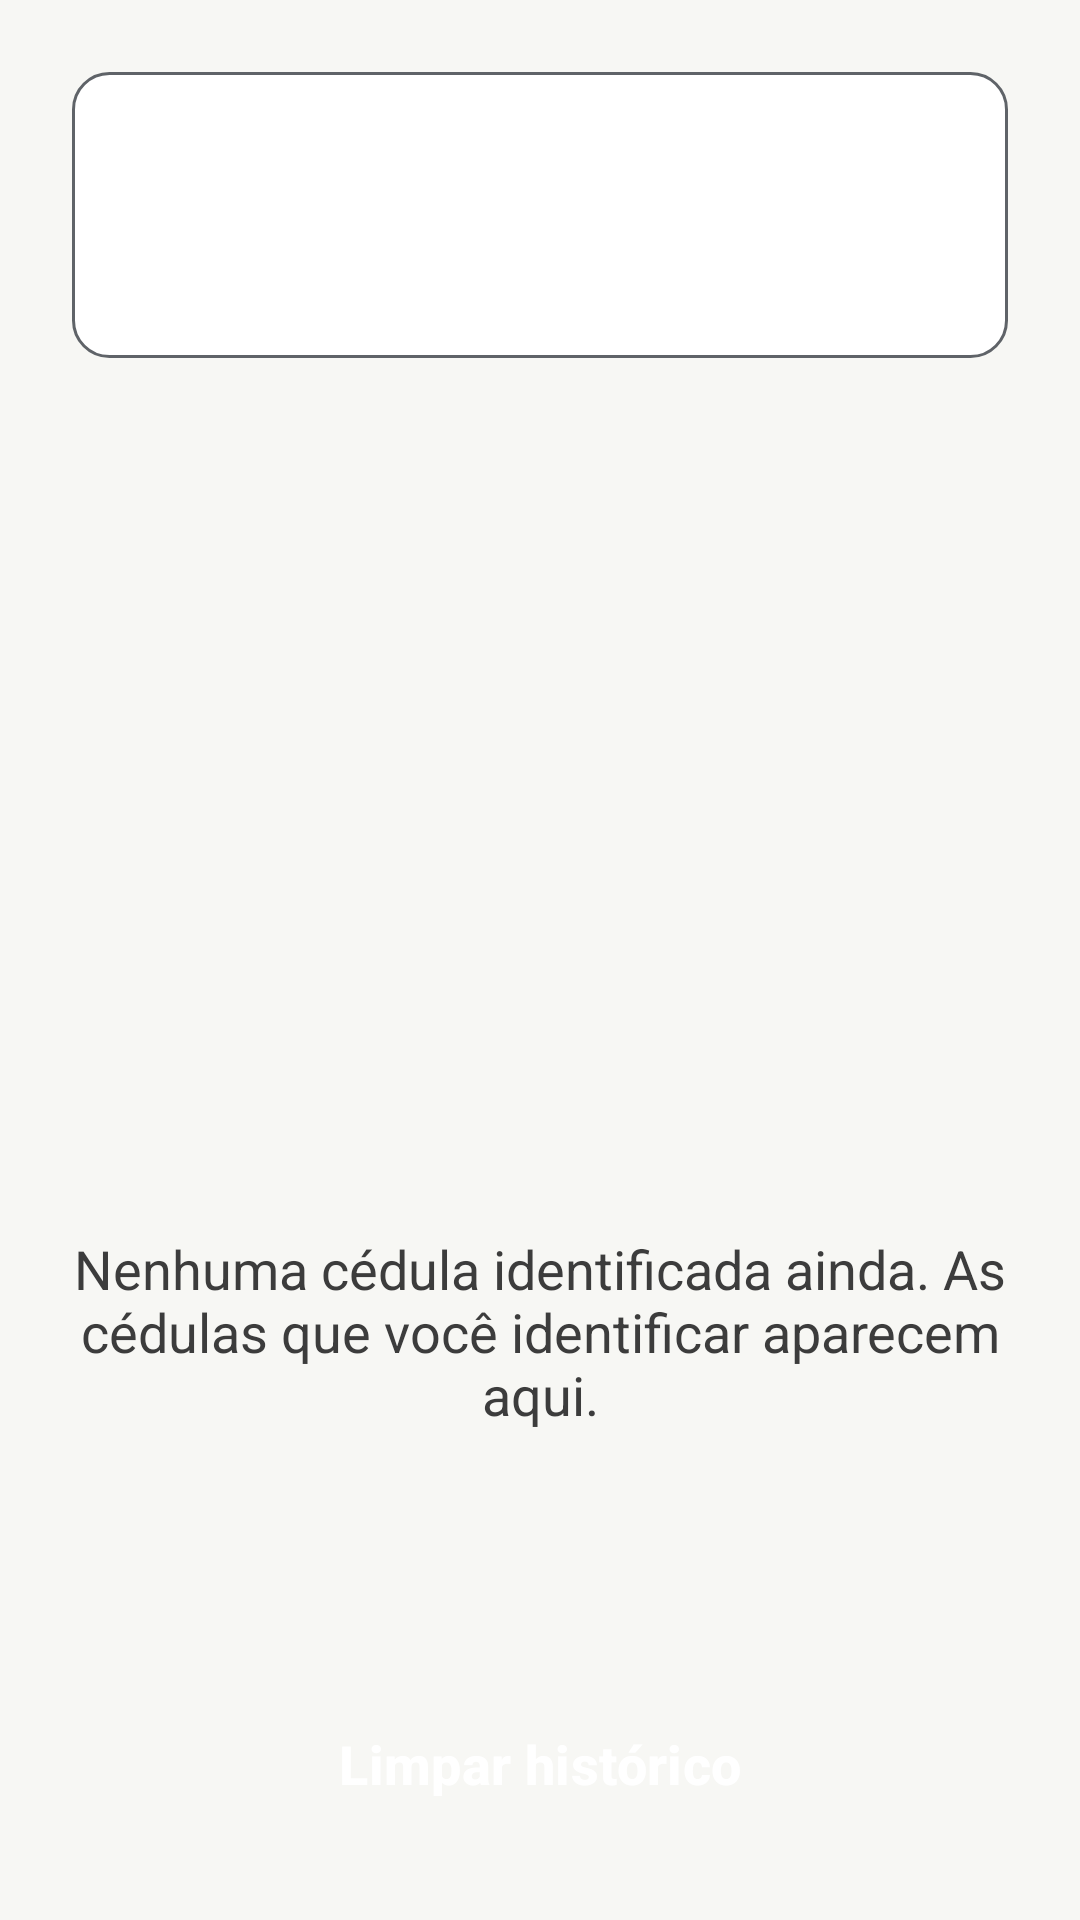

This screen was rendered from an Android layout file. Write that file and the resources it references.
<!-- AndroidManifest.xml: application theme Theme.NotavelAI -->
<!-- res/layout/fragment_historico.xml -->
<?xml version="1.0" encoding="utf-8"?>
<LinearLayout xmlns:android="http://schemas.android.com/apk/res/android"
    android:layout_width="match_parent"
    android:layout_height="match_parent"
    android:background="@color/fundo_app"
    android:orientation="vertical"
    android:padding="@dimen/margem_tela">

    
    <LinearLayout
        android:layout_width="match_parent"
        android:layout_height="wrap_content"
        android:background="@drawable/bg_card"
        android:focusable="true"
        android:orientation="vertical"
        android:padding="16dp">

        <TextView
            android:id="@+id/textTotal"
            android:layout_width="match_parent"
            android:layout_height="wrap_content"
            android:accessibilityHeading="true"
            android:textColor="@color/texto_titulo"
            android:textSize="26sp"
            android:textStyle="bold" />

        <TextView
            android:id="@+id/textQuantidade"
            android:layout_width="match_parent"
            android:layout_height="wrap_content"
            android:layout_marginTop="4dp"
            android:textColor="@color/texto_primario"
            android:textSize="18sp" />
    </LinearLayout>

    <ListView
        android:id="@+id/listHistorico"
        android:layout_width="match_parent"
        android:layout_height="0dp"
        android:layout_marginTop="12dp"
        android:layout_weight="1"
        android:divider="@color/card_borda"
        android:dividerHeight="1dp" />

    
    <TextView
        android:id="@+id/textVazio"
        android:layout_width="match_parent"
        android:layout_height="0dp"
        android:layout_weight="1"
        android:gravity="center"
        android:text="@string/historico_vazio"
        android:textColor="@color/texto_secundario"
        android:textSize="18sp" />

    <Button
        android:id="@+id/buttonLimpar"
        style="@style/Botao.NotavelAI.Neutro"
        android:layout_width="match_parent"
        android:layout_height="wrap_content"
        android:layout_marginTop="12dp"
        android:text="@string/action_limpar_historico" />

</LinearLayout>
<!-- resources referenced by this layout -->
<resources>
  <color name="card_borda">#5F6368</color>
  <color name="fundo_app">#F7F7F4</color>
  <color name="texto_primario">#111111</color>
  <color name="texto_secundario">#3C3C3C</color>
  <color name="texto_titulo">#0B5D3B</color>
  <dimen name="margem_tela">24dp</dimen>
  <!-- drawable bg_card (drawable) -->
  <?xml version="1.0" encoding="utf-8"?>
  <shape xmlns:android="http://schemas.android.com/apk/res/android"
      android:shape="rectangle">
      <solid android:color="@color/fundo_card" />
      <stroke
          android:width="1dp"
          android:color="@color/card_borda" />
      <corners android:radius="12dp" />
  </shape>
  <string name="action_limpar_historico">Limpar histórico</string>
  <string name="historico_vazio">Nenhuma cédula identificada ainda. As cédulas que você identificar aparecem aqui.</string>
  <style name="Botao.NotavelAI.Neutro">
          <item name="backgroundTint">@color/botao_neutro</item>
          <item name="android:textColor">@color/botao_neutro_texto</item>
      </style>
  <style name="Theme.NotavelAI" parent="Base.Theme.NotavelAI" />
  <color name="fundo_card">#FFFFFF</color>
  <color name="botao_neutro">#37474F</color>
  <color name="botao_neutro_texto">#FFFFFF</color>
  <style name="Base.Theme.NotavelAI" parent="Theme.Material3.DayNight.NoActionBar">
          <item name="colorPrimary">@color/botao_primario</item>
          <item name="colorOnPrimary">@color/botao_primario_texto</item>
          <item name="colorSecondary">@color/botao_destaque</item>
          <item name="colorOnSecondary">@color/botao_destaque_texto</item>
          
          <item name="colorControlActivated">@color/botao_primario</item>
          <item name="android:colorAccent">@color/botao_primario</item>
          
          <item name="colorSecondaryContainer">@color/amarelo_destaque</item>
          <item name="colorOnSecondaryContainer">@color/preto</item>
          <item name="colorError">@color/texto_erro</item>
          <item name="android:colorBackground">@color/fundo_app</item>
          <item name="colorSurface">@color/fundo_card</item>
          <item name="colorOnSurface">@color/texto_primario</item>
          <item name="colorOnSurfaceVariant">@color/texto_secundario</item>
          <item name="android:textColorPrimary">@color/texto_primario</item>
          <item name="android:textColorSecondary">@color/texto_secundario</item>
      </style>
  <color name="botao_primario">#0B5D3B</color>
  <color name="botao_primario_texto">#FFFFFF</color>
  <color name="botao_destaque">#FFD54F</color>
  <color name="botao_destaque_texto">#111111</color>
  <color name="amarelo_destaque">#FFD54F</color>
  <color name="preto">#000000</color>
  <color name="texto_erro">#B3261E</color>
</resources>
